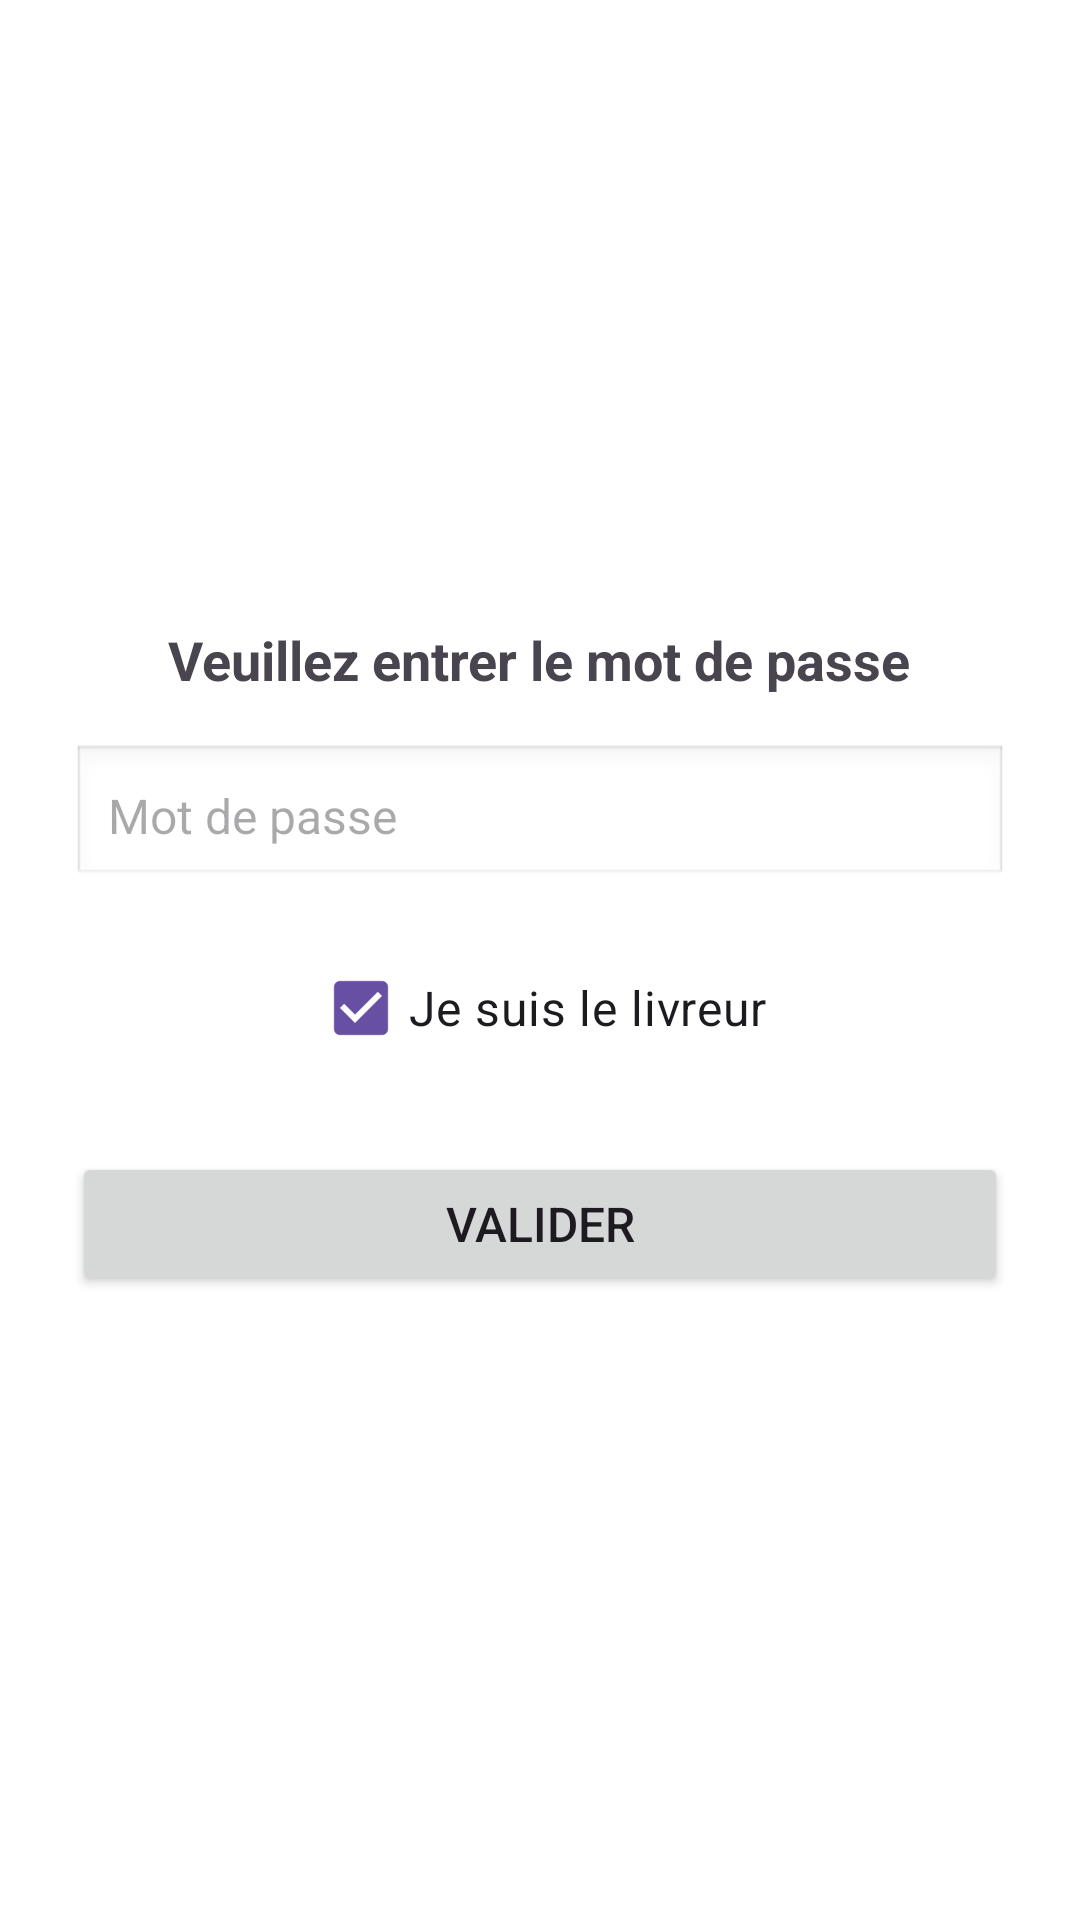

Here is an Android app screen rendered from its layout file. Give the layout XML and the strings, colors and styles it references.
<!-- AndroidManifest.xml: application theme Theme.Production -->
<!-- res/layout/activity_mot_de_passe.xml -->
<?xml version="1.0" encoding="utf-8"?>
<LinearLayout xmlns:android="http://schemas.android.com/apk/res/android"
    android:layout_width="match_parent"
    android:layout_height="match_parent"
    android:gravity="center"
    android:orientation="vertical"
    android:padding="24dp"
    android:background="@android:color/white">

    <TextView
        android:id="@+id/textViewInstruction"
        android:layout_width="wrap_content"
        android:layout_height="wrap_content"
        android:text="Veuillez entrer le mot de passe"
        android:textSize="18sp"
        android:textStyle="bold"
        android:layout_marginBottom="16dp" />

    <EditText
        android:id="@+id/editTextPassword"
        android:layout_width="match_parent"
        android:layout_height="wrap_content"
        android:hint="Mot de passe"
        android:inputType="textPassword"
        android:padding="12dp"
        android:background="@android:drawable/edit_text"
        android:textSize="16sp"
        android:layout_marginBottom="16dp" />

    
    <CheckBox
        android:id="@+id/checkbox_livreur"
        android:layout_width="wrap_content"
        android:layout_height="wrap_content"
        android:text="Je suis le livreur"
        android:textSize="16sp"
        android:checked="true"
        android:layout_marginBottom="24dp" />

    <Button
        android:id="@+id/buttonValider"
        android:layout_width="match_parent"
        android:layout_height="wrap_content"
        android:text="Valider"
        android:textSize="16sp"
        android:padding="12dp" />

</LinearLayout>
<!-- resources referenced by this layout -->
<resources>
  <style name="Theme.Production" parent="Base.Theme.Production" />
  <style name="Base.Theme.Production" parent="Theme.Material3.DayNight.NoActionBar">
          
          
      </style>
</resources>
